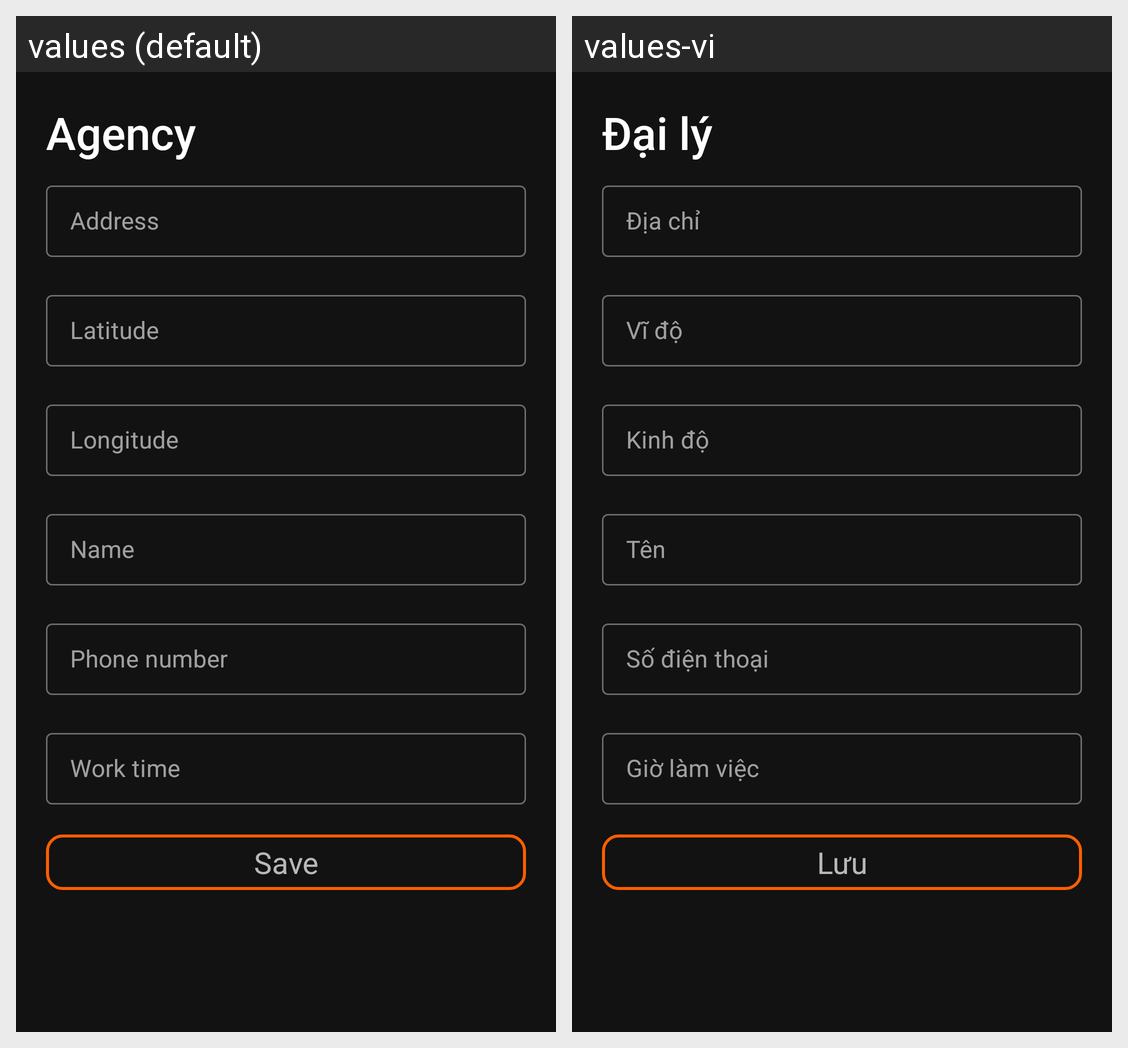

Here is an Android app screen in its default locale and in the app's own translations. Write out the translated-string differences for the strings that appear on this screen.
Android screen res/layout/fragment_update_agency_sheet.xml rendered under 2 locales, left to right: values (default), values-vi. Device: Nexus 5 (rendered at 1080×1920; each locale shown at half size, 540×960, under a caption strip naming it); theme Theme.MyVHC.
Strings drawn on this screen, with the default value and each locale's value (text and hints the layout hard-codes, and strings that could not be matched under every locale, appear in the picture but are not listed):

agency
  values: Agency
  values-vi: Đại lý

address
  values: Address
  values-vi: Địa chỉ

latitude
  values: Latitude
  values-vi: Vĩ độ

longitude
  values: Longitude
  values-vi: Kinh độ

name
  values: Name
  values-vi: Tên

phone_number
  values: Phone number
  values-vi: Số điện thoại

work_time
  values: Work time
  values-vi: Giờ làm việc

save
  values: Save
  values-vi: Lưu
